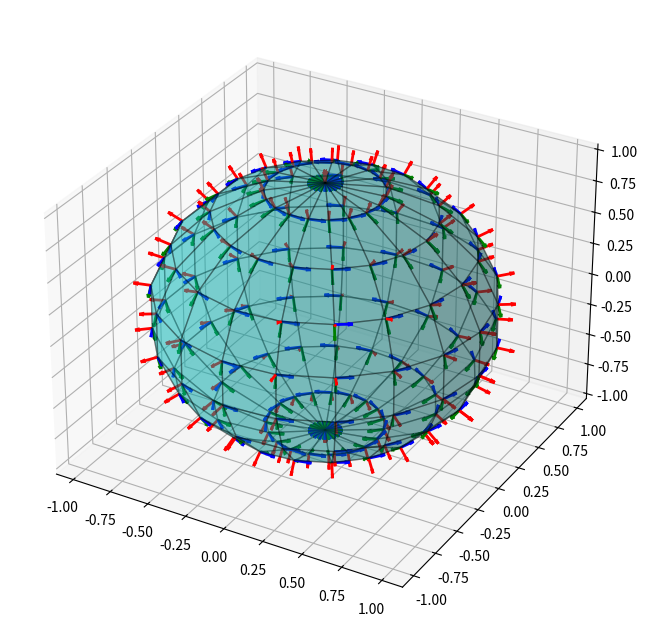

Write Python code to recreate this figure. (Note: this script raises an exception after producing the figure.)
import numpy as np
import matplotlib.pyplot as plt
from mpl_toolkits.mplot3d import Axes3D
import math


#a, b, c will be x, y, z for cartesian, r, theta, z for cylindrical, r, theta, phi for spherical where theta is the azimuthal angle
#frombasis and tobasis will be written as cart, sph, or cyl
def switchbasis(a, b, c, frombasis, tobasis):
    result = [a,b,c]
    if frombasis == "cart" and tobasis== "cart":
        result = [a,b,c]
    if frombasis == "cart" and tobasis == "sph":
        result = [(a**2 + b**2 + c**2)**0.5, math.atan(((a**2 + b**2)**0.5)/c), math.atan(b/a)]
    if frombasis == "cart" and tobasis == "cyl":
        result = [(a**2 + b**2)**0.5, math.atan(b/a), c]
    if frombasis == "sph" and tobasis == "cart":
        result = [a*math.sin(b)*math.cos(c), a*math.sin(b)*math.sin(c), a*math.cos(b)]
    if frombasis == "sph" and tobasis == "sph":
        result = [a,b,c]
    if frombasis == "sph" and tobasis == "cyl":
        result = [a*math.sin(b), c, a*math.cos(b)]
    if frombasis == "cyl" and tobasis == "cart":
        result = [a*math.cos(b), a*math.sin(b), c]
    if frombasis == "cyl" and tobasis == "sph":
        result = [(a**2 + c**2)**0.5, np.atan(a/c), b]
    if frombasis == "cyl" and tobasis == "cyl":
        result = [a,b,c]
    return np.array(result)


#For part b
def compute_basis_vectors(theta, phi):
    e_r = np.array([np.sin(theta)*np.cos(phi), np.sin(theta)*np.sin(phi), np.cos(theta)])
    e_theta = np.array([np.cos(theta)*np.cos(phi), np.cos(theta)*np.sin(phi), -np.sin(theta)])
    e_phi = np.array([-np.sin(phi), np.cos(phi), 0])
    return e_r, e_theta, e_phi


theta_vals = np.linspace(0, np.pi, 10)
phi_vals = np.linspace(0, 2*np.pi, 20)

fig = plt.figure(figsize=(8,8))
ax = fig.add_subplot(111, projection='3d')

u, v = np.mgrid[0:2*np.pi:20j, 0:np.pi:10j]
x = np.sin(v) * np.cos(u)
y = np.sin(v) * np.sin(u)
z = np.cos(v)
ax.plot_surface(x, y, z, color='c', alpha=0.3, edgecolor='k')

for theta in theta_vals:
    for phi in phi_vals:
        point = switchbasis(1, theta, phi, "sph", "cart")
        e_r, e_theta, e_phi = compute_basis_vectors(theta, phi)
        scale = 0.1
        ax.quiver(*point, *e_r * scale, color='r', linewidth=2, label='e_r' if (theta == theta_vals[0] and phi == phi_vals[0]) else "")
        ax.quiver(*point, *e_theta * scale, color='g', linewidth=2, label='e_theta' if (theta == theta_vals[0] and phi == phi_vals[0]) else "")
        ax.quiver(*point, *e_phi * scale, color='b', linewidth=2, label='e_phi' if (theta == theta_vals[0] and phi == phi_vals[0]) else "")

plt.savefig("./plots/problem1b.png")
plt.show()
plt.clf

#Part c) - You can't plot in spherical basis because pyplot works in cartesian, so you have to convert to cartesian first.



#Part d)
def f(x, y):
    return x**2 + y**2 #sample function

x_vals = np.linspace(-2, 2, 20) #range for x values on plot
y_vals = np.linspace(-2, 2, 20) #range for y values on plot
X, Y = np.meshgrid(x_vals, y_vals)
Z = f(X, Y)

dZ_dx, dZ_dy = np.gradient(Z, x_vals, y_vals)

fig = plt.figure(figsize=(8, 8))
ax = fig.add_subplot(111, projection='3d')

ax.plot_surface(X, Y, Z, color='c', alpha=0.3, edgecolor='k')

for i in range(0, len(x_vals), 4):
    for j in range(0, len(y_vals), 4):
        x, y, z = X[i, j], Y[i, j], Z[i, j]
        dzdx, dzdy = dZ_dx[i, j], dZ_dy[i, j]

        normal = np.array([-dzdx, -dzdy, 1])
        normal /= np.linalg.norm(normal)

        t1 = np.array([1, 0, dzdx])
        t1 /= np.linalg.norm(t1)

        t2 = np.array([0, 1, dzdy])
        t2 /= np.linalg.norm(t2)

        scale = 0.3

        ax.quiver(x, y, z, *(normal * scale), color='r', label="Normal" if i == 0 and j == 0 else "")
        ax.quiver(x, y, z, *(t1 * scale), color='g', label="Tangent 1" if i == 0 and j == 0 else "")
        ax.quiver(x, y, z, *(t2 * scale), color='b', label="Tangent 2" if i == 0 and j == 0 else "")

ax.set_xlabel('X')
ax.set_ylabel('Y')
ax.set_zlabel('Z')
ax.set_title("Surface with Local Coordinate Frames")

handles, labels = ax.get_legend_handles_labels()
by_label = dict(zip(labels, handles))
ax.legend(by_label.values(), by_label.keys())
plt.savefig("./plots/problem1d.png")
plt.show()
plt.clf


#Part e)
alphavar = 0.2
betavar = 0.1

fig = plt.figure(figsize=(8,8))
ax = fig.add_subplot(111, projection='3d')

#plotting the sphere
u, v = np.mgrid[0:2*np.pi:20j, 0:np.pi:10j]
x = np.sin(v) * np.cos(u)
y = np.sin(v) * np.sin(u)
z = np.cos(v)
ax.plot_surface(x, y, z, color='c', alpha=0.3, edgecolor='k')

basepoints = []
thetavalues = np.linspace(2, 5, 10)
for i in range(len(thetavalues)):
    newpoint = [1,thetavalues[i]*np.pi/10,0]
    basepoints.append(newpoint)
for i in range(len(basepoints)):
    e_r, e_theta, e_phi = compute_basis_vectors(basepoints[i][1], basepoints[i][2])
    vector = np.array([alphavar * e_theta[0] + betavar * e_phi[0], alphavar * e_theta[1] + betavar * e_phi[1], alphavar * e_theta[2] + betavar*e_phi[2]])
    basisconverted = switchbasis(basepoints[i][0],basepoints[i][1],basepoints[i][2], "sph", "cart")
    ax.quiver(*basisconverted, *vector, color='r', linewidth=2)


ax.set_xlabel('X')
ax.set_ylabel('Y')
ax.set_zlabel('Z')
ax.set_title("Parallel Transport phi=0")
plt.savefig("./plots/problem1e.png")
plt.show()
plt.clf


#part f)
alphavar = 0.2
betavar = 0.1
theta0 = 0.3

fig = plt.figure(figsize=(8,8))
ax = fig.add_subplot(111, projection='3d')

#plotting the sphere
u, v = np.mgrid[0:2*np.pi:20j, 0:np.pi:10j]
x = np.sin(v) * np.cos(u)
y = np.sin(v) * np.sin(u)
z = np.cos(v)
ax.plot_surface(x, y, z, color='c', alpha=0.3, edgecolor='k')

basepoints = []
phivalues = np.linspace(0, 2, 20)
for i in range(len(phivalues)):
    newpoint = [1,theta0,phivalues[i]*np.pi]
    basepoints.append(newpoint)
for i in range(len(basepoints)):
    e_r, e_theta, e_phi = compute_basis_vectors(basepoints[i][1], basepoints[i][2])
    vector = np.array([alphavar * e_theta[0] + betavar * e_phi[0], alphavar * e_theta[1] + betavar * e_phi[1], alphavar * e_theta[2] + betavar*e_phi[2]])
    basisconverted = switchbasis(basepoints[i][0],basepoints[i][1],basepoints[i][2], "sph", "cart")
    ax.quiver(*basisconverted, *vector, color='r', linewidth=2)


ax.set_xlabel('X')
ax.set_ylabel('Y')
ax.set_zlabel('Z')
ax.set_title("Parallel Transport at theta_0 from phi=0 to phi=2pi")
plt.savefig("./plots/problem1f.png")
plt.show()